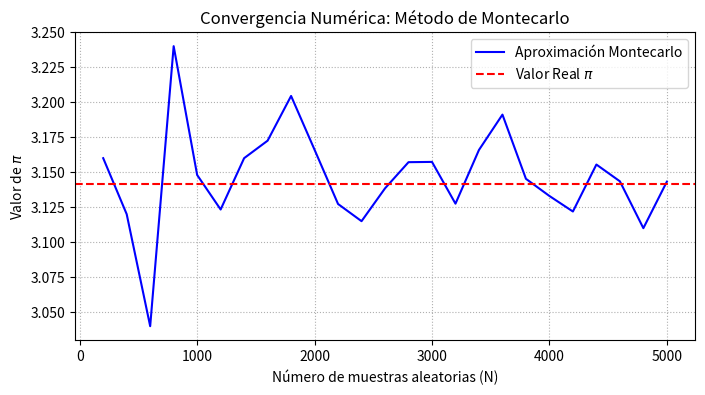

The script that saved this image:
import numpy as np
import matplotlib.pyplot as plt

def estimar_pi_montecarlo(N):
    x = np.random.uniform(-1, 1, N)
    y = np.random.uniform(-1, 1, N)
    dentro_circulo = np.sum(x**2 + y**2 <= 1)
    return 4.0 * dentro_circulo / N

def optimizar_r2_montecarlo(N_valores, pi_N):
    pi_inf_posibles = np.linspace(3.14, 3.15, 500)
    mejor_r2 = -np.inf
    mejor_pi = 0
    
    # El error de Montecarlo decae de forma algebraica de orden O(1/sqrt(N))
    inv_sqrt_N = 1.0 / np.sqrt(N_valores)
    
    for pi_inf in pi_inf_posibles:
        error = pi_inf - pi_N
        slope, intercept = np.polyfit(inv_sqrt_N, error, 1)
        valores_ajustados = slope * inv_sqrt_N + intercept
        
        ss_res = np.sum((error - valores_ajustados) ** 2)
        ss_tot = np.sum((error - np.mean(error)) ** 2)
        r2 = 1 - (ss_res / ss_tot) if ss_tot != 0 else 0
        
        if r2 > mejor_r2:
            mejor_r2 = r2
            mejor_pi = pi_inf
            
    return mejor_pi, mejor_r2

if __name__ == "__main__":
    N_max = 5000
    paso = 200
    N_valores = np.arange(paso, N_max + paso, paso)
    
    # Experimento Numérico
    pi_mc = np.array([estimar_pi_montecarlo(n) for n in N_valores])
    
    # Optimización del R^2
    pi_inf_mc, r2_mc = optimizar_r2_montecarlo(N_valores, pi_mc)
    
    print(" PUNTO 4: MÉTODO DE MONTECARLO ")
    print(f"Valor de pi_inf (R^2 Máximo) = {pi_inf_mc:.5f} con R^2 = {r2_mc:.4f}")
  

    # Gráfica de convergencia
    plt.figure(figsize=(8, 4))
    plt.plot(N_valores, pi_mc, label='Aproximación Montecarlo', color='blue')
    plt.axhline(y=np.pi, color='red', linestyle='--', label=r'Valor Real $\pi$')
    plt.title(r'Convergencia Numérica: Método de Montecarlo')
    plt.xlabel('Número de muestras aleatorias (N)')
    plt.ylabel(r'Valor de $\pi$')
    plt.grid(True, linestyle=':')
    plt.legend()
    plt.show()
